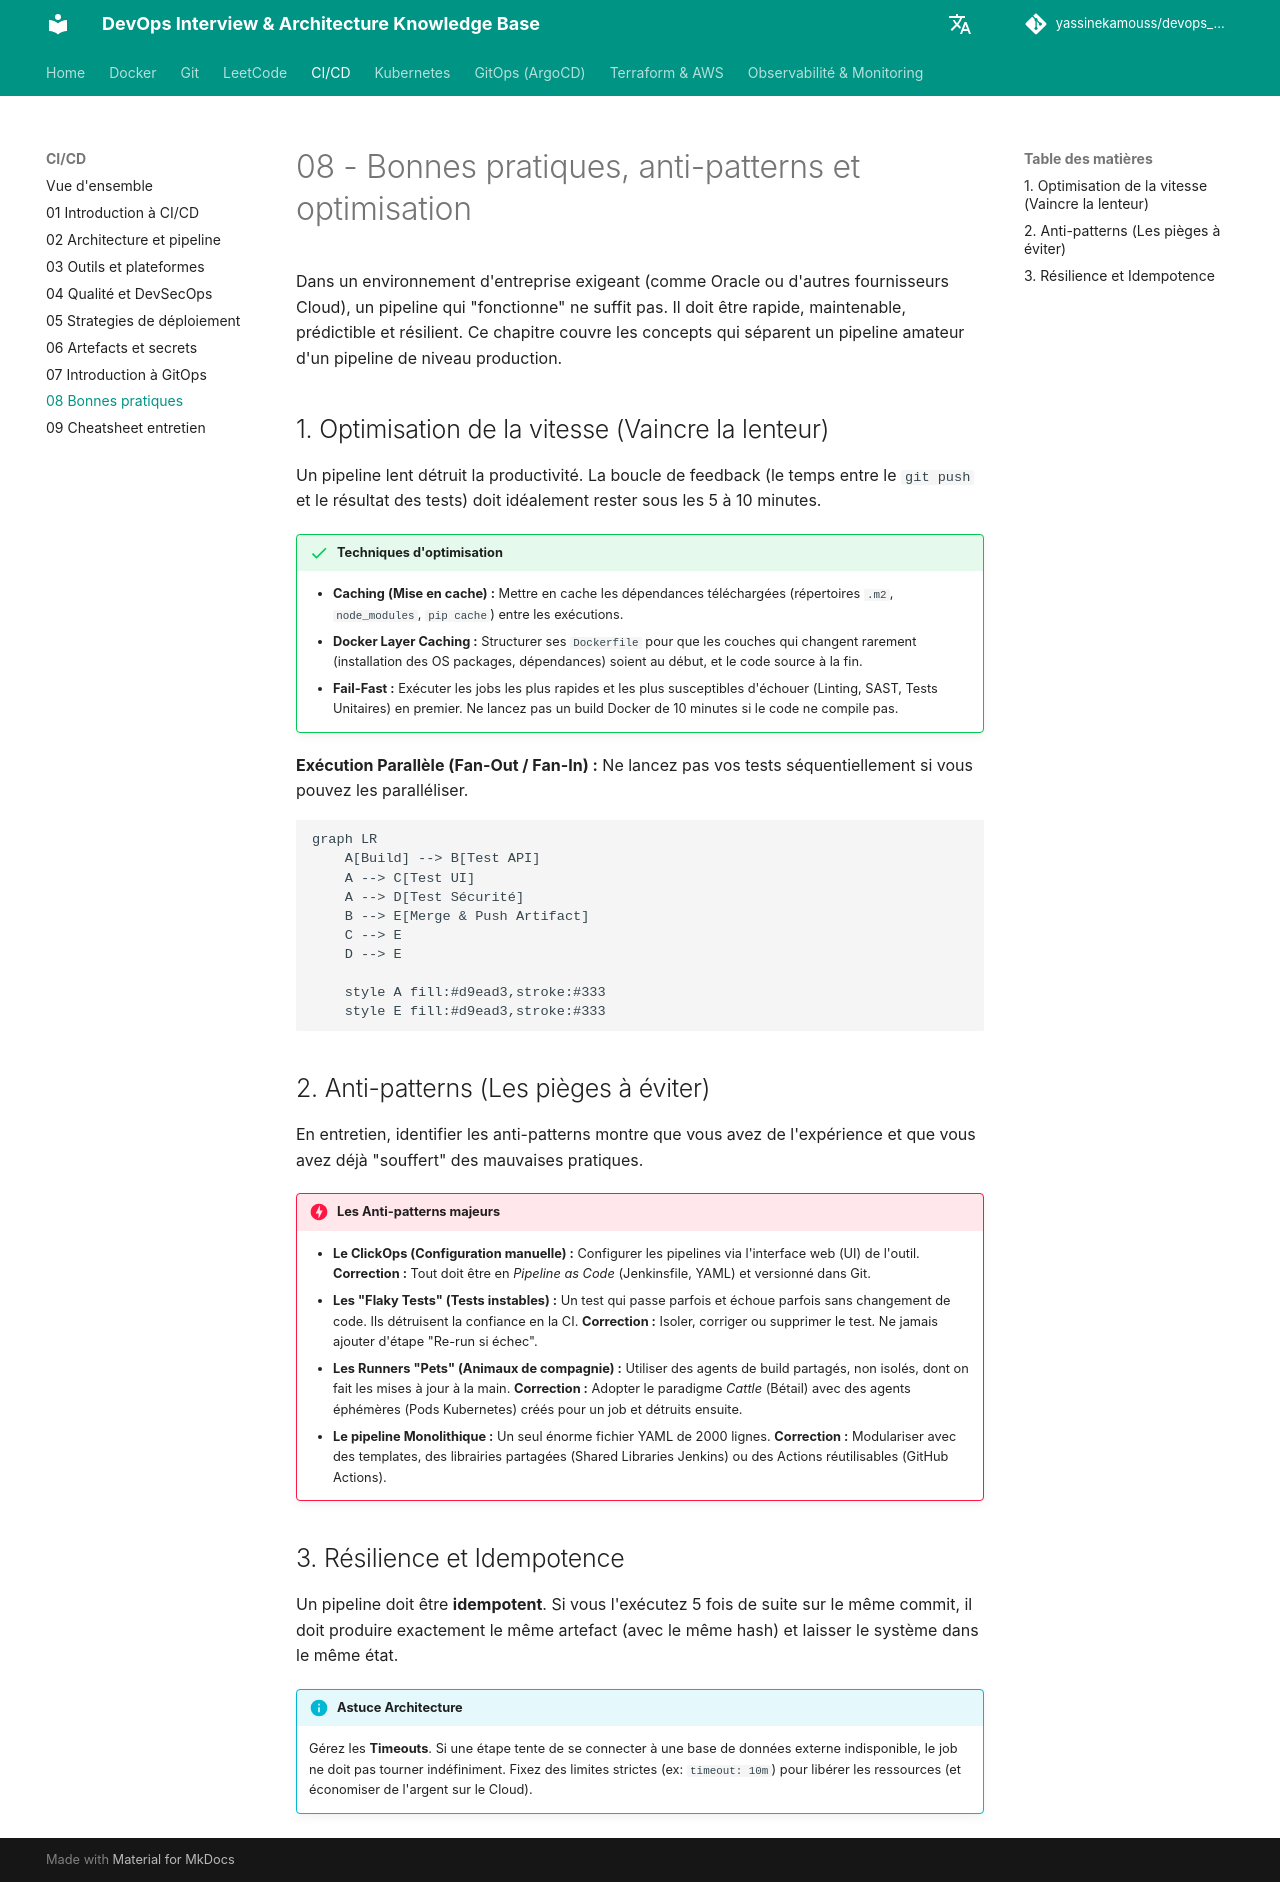

repository: yassinekamouss/devops_interview_prep · page: ci-cd/08-bonnes-pratiques/index.html · generator: mkdocs

# 08 - Bonnes pratiques, anti-patterns et optimisation

Dans un environnement d'entreprise exigeant (comme Oracle ou d'autres fournisseurs Cloud), un pipeline qui "fonctionne" ne suffit pas. Il doit être rapide, maintenable, prédictible et résilient. Ce chapitre couvre les concepts qui séparent un pipeline amateur d'un pipeline de niveau production.

## 1. Optimisation de la vitesse (Vaincre la lenteur)

Un pipeline lent détruit la productivité. La boucle de feedback (le temps entre le `git push` et le résultat des tests) doit idéalement rester sous les 5 à 10 minutes.

!!! success "Techniques d'optimisation"
    - **Caching (Mise en cache) :** Mettre en cache les dépendances téléchargées (répertoires `.m2`, `node_modules`, `pip cache`) entre les exécutions.
    - **Docker Layer Caching :** Structurer ses `Dockerfile` pour que les couches qui changent rarement (installation des OS packages, dépendances) soient au début, et le code source à la fin.
    - **Fail-Fast :** Exécuter les jobs les plus rapides et les plus susceptibles d'échouer (Linting, SAST, Tests Unitaires) en premier. Ne lancez pas un build Docker de 10 minutes si le code ne compile pas.

**Exécution Parallèle (Fan-Out / Fan-In) :**
Ne lancez pas vos tests séquentiellement si vous pouvez les paralléliser.

```mermaid
graph LR
    A[Build] --> B[Test API]
    A --> C[Test UI]
    A --> D[Test Sécurité]
    B --> E[Merge & Push Artifact]
    C --> E
    D --> E
    
    style A fill:#d9ead3,stroke:#333
    style E fill:#d9ead3,stroke:#333
```

## 2. Anti-patterns (Les pièges à éviter)

En entretien, identifier les anti-patterns montre que vous avez de l'expérience et que vous avez déjà "souffert" des mauvaises pratiques.

!!! danger "Les Anti-patterns majeurs"
    - **Le ClickOps (Configuration manuelle) :** Configurer les pipelines via l'interface web (UI) de l'outil. **Correction :** Tout doit être en *Pipeline as Code* (Jenkinsfile, YAML) et versionné dans Git.
    - **Les "Flaky Tests" (Tests instables) :** Un test qui passe parfois et échoue parfois sans changement de code. Ils détruisent la confiance en la CI. **Correction :** Isoler, corriger ou supprimer le test. Ne jamais ajouter d'étape "Re-run si échec".
    - **Les Runners "Pets" (Animaux de compagnie) :** Utiliser des agents de build partagés, non isolés, dont on fait les mises à jour à la main. **Correction :** Adopter le paradigme *Cattle* (Bétail) avec des agents éphémères (Pods Kubernetes) créés pour un job et détruits ensuite.
    - **Le pipeline Monolithique :** Un seul énorme fichier YAML de 2000 lignes. **Correction :** Modulariser avec des templates, des librairies partagées (Shared Libraries Jenkins) ou des Actions réutilisables (GitHub Actions).

## 3. Résilience et Idempotence

Un pipeline doit être **idempotent**. Si vous l'exécutez 5 fois de suite sur le même commit, il doit produire exactement le même artefact (avec le même hash) et laisser le système dans le même état.

!!! info "Astuce Architecture"
    Gérez les **Timeouts**. Si une étape tente de se connecter à une base de données externe indisponible, le job ne doit pas tourner indéfiniment. Fixez des limites strictes (ex: `timeout: 10m`) pour libérer les ressources (et économiser de l'argent sur le Cloud).
